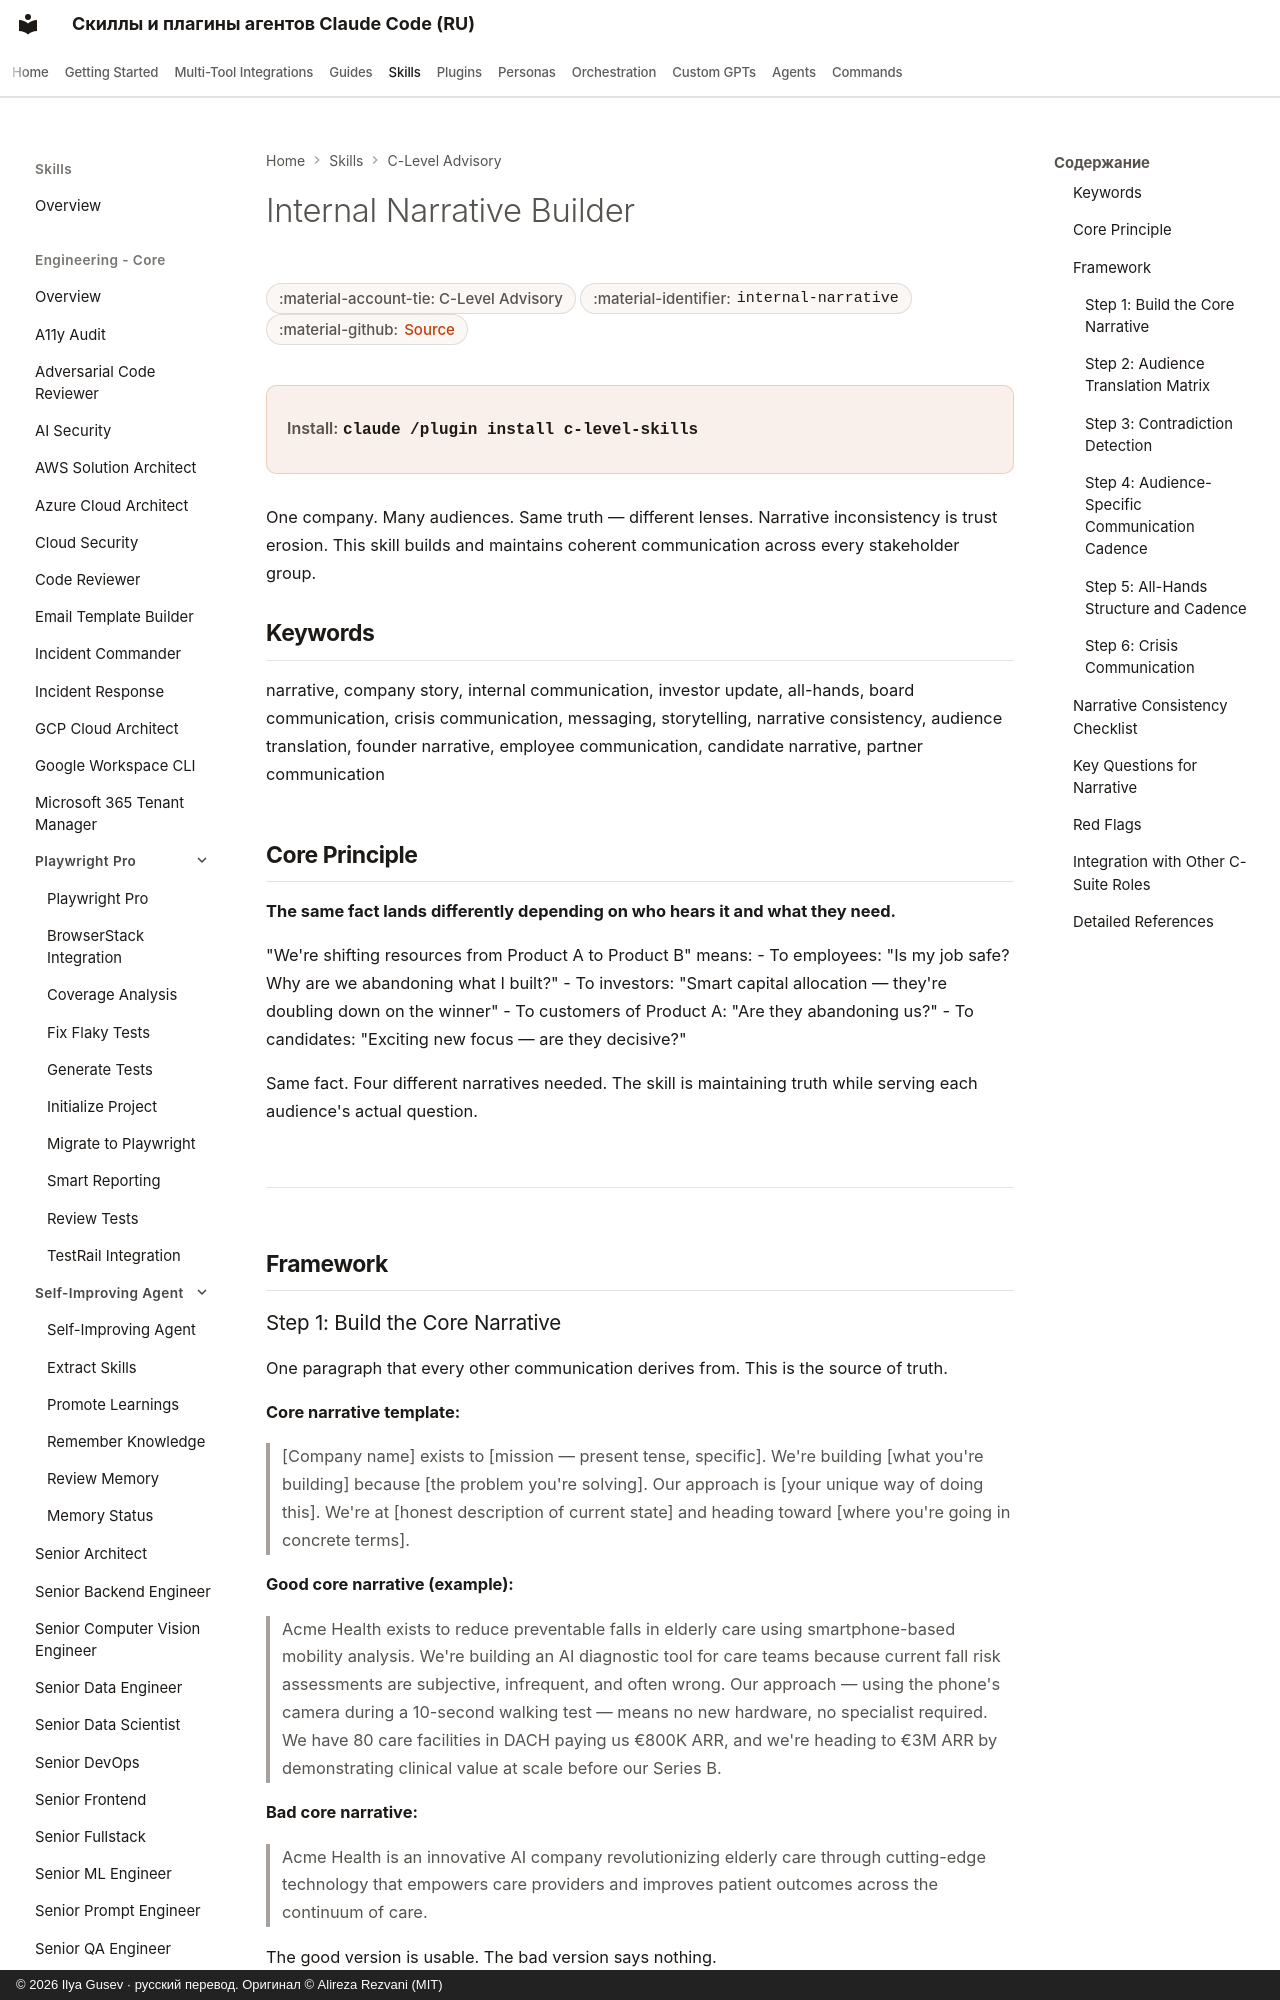

repository: imgusev/claude-skills-ru · page: skills/c-level-advisor/internal-narrative/index.html · generator: mkdocs · copyright: © 2026 Ilya Gusev · русский перевод. Оригинал © Alireza Rezvani (MIT)

---
title: "Internal Narrative Builder — Agent Skill for Executives"
description: "Build and maintain one coherent company story across all audiences — employees, investors, customers, candidates, and partners. Detects narrative. Agent skill for Claude Code, Codex CLI, Gemini CLI, OpenClaw."
---

# Internal Narrative Builder

<div class="page-meta" markdown>
<span class="meta-badge">:material-account-tie: C-Level Advisory</span>
<span class="meta-badge">:material-identifier: `internal-narrative`</span>
<span class="meta-badge">:material-github: <a href="https://github.com/imgusev/claude-skills-ru/tree/main/c-level-advisor/skills/internal-narrative/SKILL.md">Source</a></span>
</div>

<div class="install-banner" markdown>
<span class="install-label">Install:</span> <code>claude /plugin install c-level-skills</code>
</div>


One company. Many audiences. Same truth — different lenses. Narrative inconsistency is trust erosion. This skill builds and maintains coherent communication across every stakeholder group.

## Keywords
narrative, company story, internal communication, investor update, all-hands, board communication, crisis communication, messaging, storytelling, narrative consistency, audience translation, founder narrative, employee communication, candidate narrative, partner communication
